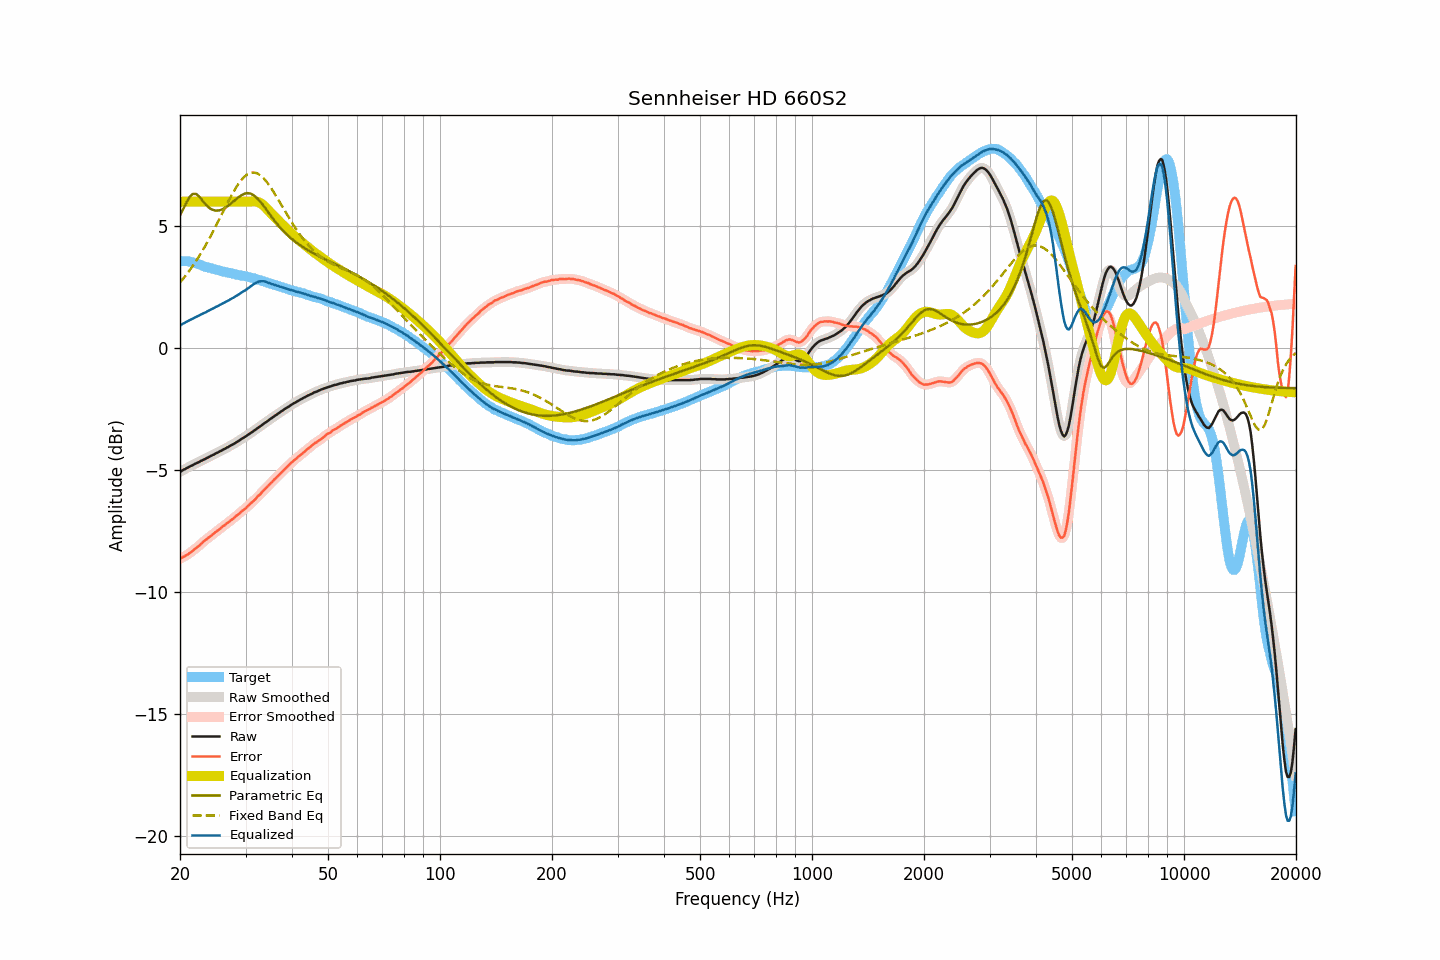

Data behind this chart, as committed beside it:
frequency, raw, smoothed, error, error_smoothed, equalization, parametric_eq, fixed_band_eq, equalized_raw, equalized_smoothed, target
20.00, -5.07, -5.07, -8.64, -8.63, 6.00, 5.45, 2.69, 0.93, 0.93, 3.56
20.20, -5.03, -5.03, -8.60, -8.60, 6.00, 5.57, 2.77, 0.97, 0.97, 3.56
20.40, -4.99, -5.00, -8.56, -8.56, 6.00, 5.70, 2.85, 1.01, 1.00, 3.56
20.61, -4.96, -4.96, -8.53, -8.52, 6.00, 5.83, 2.93, 1.04, 1.04, 3.56
20.81, -4.92, -4.92, -8.48, -8.49, 6.00, 5.96, 3.01, 1.08, 1.08, 3.56
21.02, -4.89, -4.89, -8.45, -8.45, 6.00, 6.08, 3.10, 1.11, 1.11, 3.56
21.23, -4.85, -4.86, -8.39, -8.40, 6.00, 6.19, 3.19, 1.15, 1.14, 3.54
21.44, -4.82, -4.82, -8.35, -8.35, 6.00, 6.26, 3.28, 1.18, 1.18, 3.53
21.66, -4.79, -4.79, -8.30, -8.30, 6.00, 6.32, 3.37, 1.21, 1.21, 3.51
21.87, -4.75, -4.76, -8.24, -8.25, 6.00, 6.32, 3.47, 1.25, 1.24, 3.49
22.09, -4.72, -4.72, -8.20, -8.20, 6.00, 6.32, 3.57, 1.28, 1.28, 3.48
22.31, -4.69, -4.69, -8.14, -8.14, 6.00, 6.26, 3.67, 1.31, 1.31, 3.45
22.54, -4.66, -4.66, -8.09, -8.09, 6.00, 6.20, 3.78, 1.34, 1.34, 3.43
22.76, -4.62, -4.63, -8.03, -8.03, 6.00, 6.12, 3.88, 1.38, 1.37, 3.41
22.99, -4.59, -4.59, -7.97, -7.97, 6.00, 6.04, 3.99, 1.41, 1.41, 3.38
23.22, -4.56, -4.56, -7.91, -7.91, 6.00, 5.96, 4.11, 1.44, 1.44, 3.35
23.45, -4.53, -4.53, -7.86, -7.86, 6.00, 5.88, 4.22, 1.47, 1.47, 3.32
23.69, -4.49, -4.50, -7.81, -7.81, 6.00, 5.82, 4.34, 1.51, 1.50, 3.31
23.92, -4.46, -4.46, -7.75, -7.76, 6.00, 5.75, 4.46, 1.54, 1.54, 3.29
24.16, -4.42, -4.43, -7.70, -7.71, 6.00, 5.71, 4.58, 1.58, 1.57, 3.28
24.40, -4.39, -4.39, -7.65, -7.65, 6.00, 5.67, 4.71, 1.61, 1.61, 3.26
24.65, -4.36, -4.36, -7.60, -7.60, 6.00, 5.65, 4.83, 1.64, 1.64, 3.24
24.89, -4.32, -4.33, -7.54, -7.55, 6.00, 5.64, 4.96, 1.68, 1.67, 3.22
25.14, -4.29, -4.29, -7.50, -7.50, 6.00, 5.64, 5.09, 1.71, 1.71, 3.21
25.39, -4.26, -4.26, -7.45, -7.45, 6.00, 5.64, 5.22, 1.74, 1.74, 3.19
25.65, -4.22, -4.23, -7.40, -7.40, 6.00, 5.66, 5.35, 1.78, 1.77, 3.18
25.91, -4.19, -4.19, -7.34, -7.34, 6.00, 5.68, 5.48, 1.81, 1.81, 3.15
26.16, -4.15, -4.15, -7.29, -7.29, 6.00, 5.71, 5.62, 1.85, 1.85, 3.13
26.43, -4.12, -4.12, -7.25, -7.24, 6.00, 5.74, 5.75, 1.88, 1.88, 3.12
26.69, -4.08, -4.09, -7.18, -7.19, 6.00, 5.79, 5.88, 1.92, 1.91, 3.10
26.96, -4.05, -4.05, -7.14, -7.14, 6.00, 5.83, 6.01, 1.95, 1.95, 3.09
27.23, -4.01, -4.01, -7.09, -7.09, 6.00, 5.89, 6.13, 1.99, 1.99, 3.08
27.50, -3.97, -3.98, -7.04, -7.04, 6.00, 5.94, 6.25, 2.03, 2.02, 3.07
27.77, -3.94, -3.94, -6.99, -6.99, 6.00, 6.00, 6.37, 2.06, 2.06, 3.05
28.05, -3.90, -3.90, -6.94, -6.93, 6.00, 6.05, 6.49, 2.10, 2.10, 3.04
28.33, -3.86, -3.86, -6.88, -6.88, 6.00, 6.11, 6.59, 2.14, 2.14, 3.01
28.62, -3.82, -3.82, -6.83, -6.82, 6.00, 6.16, 6.70, 2.18, 2.18, 3.00
28.90, -3.78, -3.78, -6.77, -6.77, 6.00, 6.21, 6.79, 2.22, 2.22, 2.99
29.19, -3.73, -3.74, -6.70, -6.71, 6.00, 6.26, 6.88, 2.27, 2.26, 2.97
29.48, -3.69, -3.69, -6.66, -6.66, 6.00, 6.29, 6.95, 2.31, 2.31, 2.97
29.78, -3.65, -3.65, -6.61, -6.60, 6.00, 6.32, 7.02, 2.35, 2.35, 2.96
30.08, -3.61, -3.61, -6.56, -6.55, 6.00, 6.34, 7.08, 2.39, 2.39, 2.94
30.38, -3.56, -3.57, -6.49, -6.49, 6.00, 6.35, 7.12, 2.44, 2.43, 2.92
30.68, -3.52, -3.52, -6.43, -6.43, 6.00, 6.34, 7.16, 2.48, 2.48, 2.91
30.99, -3.47, -3.47, -6.36, -6.37, 6.01, 6.33, 7.18, 2.53, 2.53, 2.89
31.30, -3.43, -3.43, -6.31, -6.31, 6.01, 6.30, 7.19, 2.58, 2.58, 2.88
31.61, -3.38, -3.39, -6.25, -6.24, 6.01, 6.26, 7.20, 2.63, 2.63, 2.86
31.93, -3.34, -3.34, -6.18, -6.18, 6.01, 6.20, 7.18, 2.66, 2.67, 2.84
32.24, -3.29, -3.29, -6.10, -6.11, 5.99, 6.15, 7.16, 2.70, 2.70, 2.81
32.57, -3.24, -3.25, -6.04, -6.04, 5.97, 6.07, 7.12, 2.73, 2.73, 2.80
32.89, -3.20, -3.20, -5.99, -5.97, 5.94, 6.00, 7.08, 2.74, 2.74, 2.78
33.22, -3.15, -3.15, -5.90, -5.91, 5.90, 5.91, 7.02, 2.74, 2.74, 2.75
33.55, -3.10, -3.10, -5.84, -5.84, 5.84, 5.83, 6.96, 2.74, 2.74, 2.74
33.89, -3.05, -3.06, -5.77, -5.77, 5.78, 5.74, 6.88, 2.73, 2.73, 2.72
34.23, -3.01, -3.01, -5.70, -5.70, 5.71, 5.65, 6.81, 2.70, 2.71, 2.69
34.57, -2.96, -2.96, -5.63, -5.63, 5.64, 5.56, 6.72, 2.68, 2.68, 2.67
34.92, -2.91, -2.92, -5.56, -5.57, 5.57, 5.47, 6.62, 2.66, 2.65, 2.65
35.27, -2.87, -2.87, -5.51, -5.50, 5.50, 5.38, 6.53, 2.62, 2.63, 2.63
35.62, -2.82, -2.82, -5.43, -5.43, 5.43, 5.29, 6.42, 2.61, 2.61, 2.61
35.97, -2.77, -2.78, -5.36, -5.36, 5.36, 5.20, 6.32, 2.59, 2.59, 2.58
... 635 more rows
